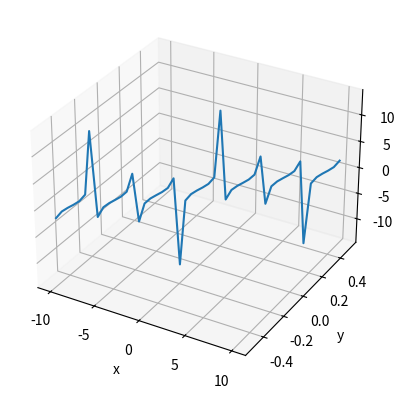

This chart was generated by the following Python code:
from matplotlib import pyplot as plt
import numpy as np

x = np.linspace(-10, 10)
y = np.linspace(-0.5, 0.5)
z = np.tan(x+y)

line = plt.figure()
graph_3D = line.add_subplot(projection='3d')
graph_3D.plot(x, y, z)

graph_3D.set_xlabel('x')
graph_3D.set_ylabel('y')
graph_3D.set_zlabel('z')

plt.show()
